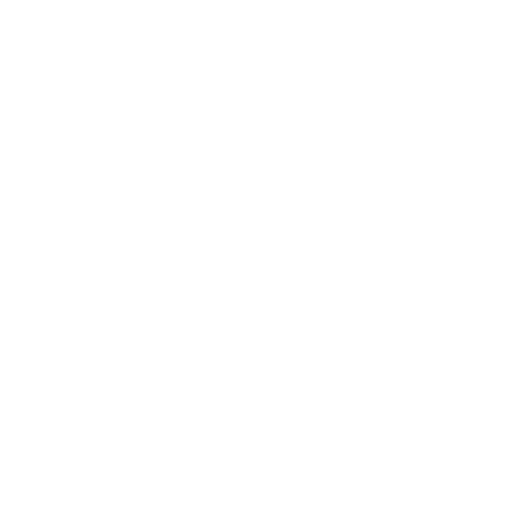
t = 0.00 s
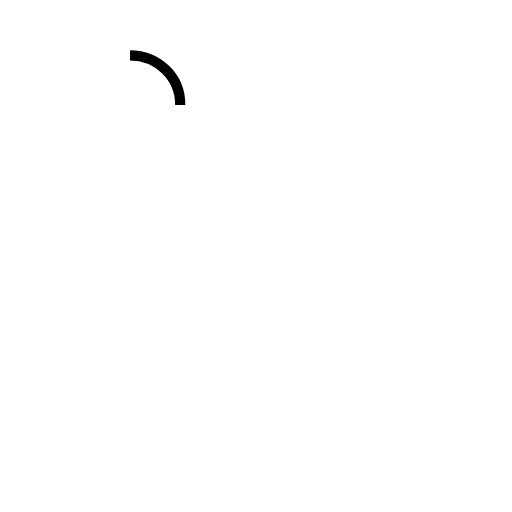
t = 0.23 s
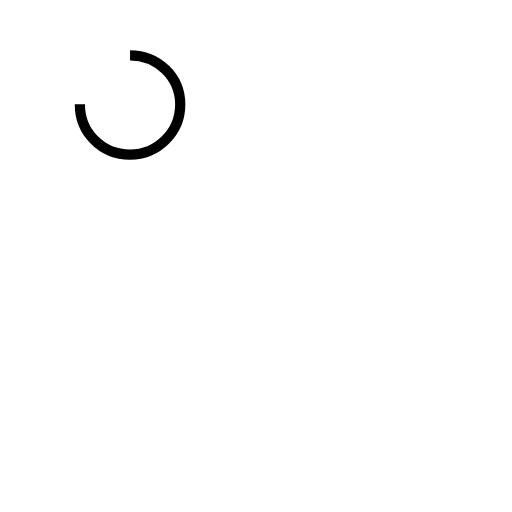
t = 0.69 s
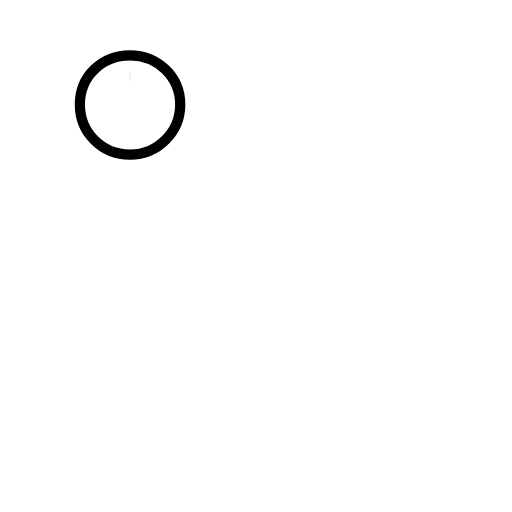
t = 0.92 s
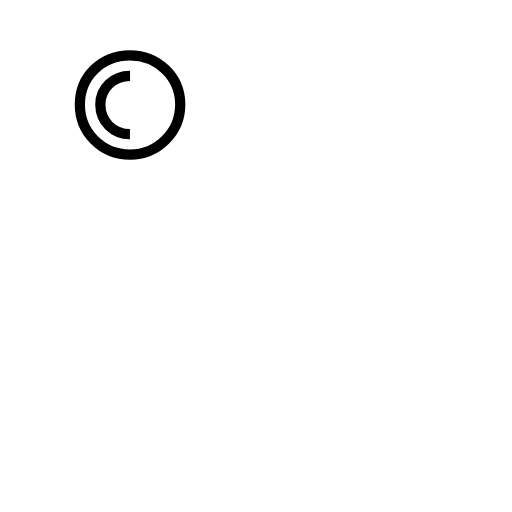
t = 1.19 s
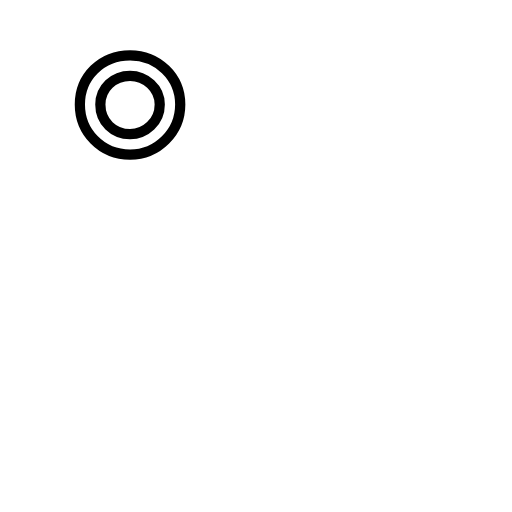
t = 1.46 s

The animated SVG that drew these frames (rendered in a browser with its animation timeline set to each time). Animation: 2 SMIL elements (animate=2); one cycle of 1.46 s.

<?xml version='1.0' encoding='utf-8'?>
<svg viewBox="0.0 -6.0 50.0 50.0" version="1.1" xmlns="http://www.w3.org/2000/svg"><rect x="-1000" y="-1000" width="2000" height="2000" stroke="white" fill="white" /><g style="fill:none;stroke:#000000;stroke-width:1"><path d="M 12.7 -38.6 C 15.4 -38.6 17.6 -36.5 17.6 -33.8 C 17.6 -31.1 15.4 -28.9 12.7 -28.9 C 9.9 -28.9 7.8 -31.1 7.8 -33.8 C 7.8 -36.5 9.9 -38.6 12.7 -38.6 Z " transform="translate(0.0 38.0)" stroke-dasharray="30.692329609837515" stroke-dashoffset="30.692329609837515"><animate attributeName="stroke-dashoffset" from="30.692329609837515" to="0" dur="0.9207698882951254s" begin="0s" fill="freeze" /></path><path d="M 12.7 -36.6 C 11.1 -36.6 9.8 -35.4 9.8 -33.8 C 9.8 -32.1 11.1 -30.9 12.7 -30.9 C 14.2 -30.9 15.6 -32.1 15.6 -33.8 C 15.6 -35.4 14.2 -36.6 12.7 -36.6 Z" transform="translate(0.0 38.0)" stroke-dasharray="18.09075021905923" stroke-dashoffset="18.09075021905923"><animate attributeName="stroke-dashoffset" from="18.09075021905923" to="0" dur="0.5427225065717769s" begin="0.9207698882951254s" fill="freeze" /></path></g></svg>
